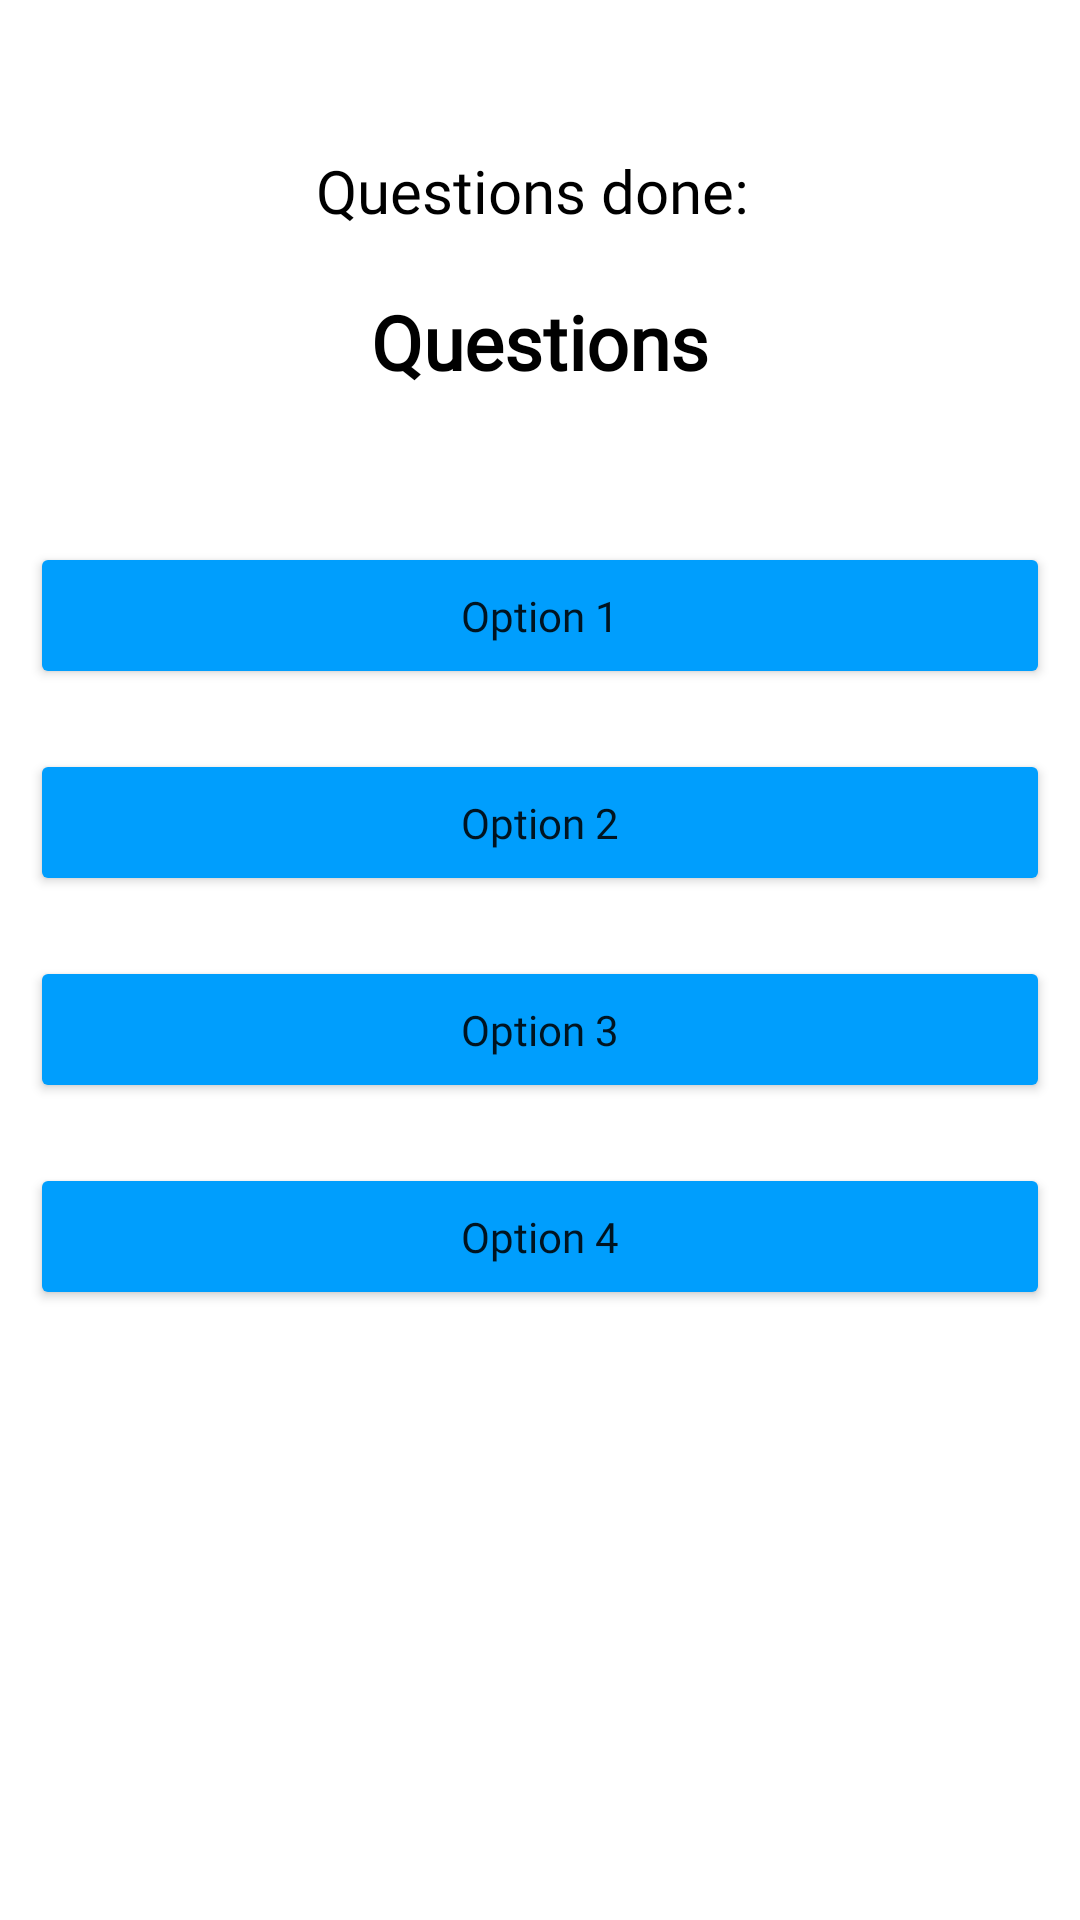

Reconstruct the res/layout file that produces this screen, plus the resources it refers to.
<!-- AndroidManifest.xml: application theme Theme.AidiWow -->
<!-- res/layout/fragment_quiz.xml -->
<?xml version="1.0" encoding="utf-8"?>
<RelativeLayout xmlns:android="http://schemas.android.com/apk/res/android"
    xmlns:tools="http://schemas.android.com/tools"
    android:layout_width="match_parent"
    android:layout_height="match_parent"
    tools:context=".QuizFrag">


    <TextView
        android:id="@+id/idQuestionNum"
        android:layout_width="match_parent"
        android:layout_height="wrap_content"
        android:layout_marginTop="50dp"
        android:fontFamily="@font/poppins_medium"
        android:gravity="center"
        android:text="Questions done: "
        android:textAlignment="center"
        android:textAllCaps="false"
        android:textColor="@color/black"
        android:textSize="20sp" />

    <TextView
        android:id="@+id/idQuestions"
        android:layout_width="match_parent"
        android:layout_height="wrap_content"
        android:layout_below="@id/idQuestionNum"
        android:layout_marginTop="10dp"
        android:fontFamily="@font/poppins_medium"
        android:gravity="center"
        android:padding="10dp"
        android:text="Questions"
        android:textStyle="bold"
        android:textAlignment="center"
        android:textColor="@color/black"
        android:textSize="25dp" />

    <ScrollView
        android:layout_width="match_parent"
        android:layout_height="wrap_content"
        android:layout_below="@id/idQuestions"
        android:layout_marginTop="30dp">

        <LinearLayout
            android:layout_width="match_parent"
            android:layout_height="wrap_content"
            android:layout_below="@id/idQuestions"
            android:orientation="vertical">

            <Button
                android:id="@+id/idOption1"
                android:layout_width="match_parent"
                android:layout_height="wrap_content"
                android:layout_margin="10dp"
                android:fontFamily="@font/poppins"
                android:backgroundTint="#009efd"
                android:padding="15dp"
                android:text="Option 1"
                android:textAllCaps="false" />

            <Button
                android:id="@+id/idOption2"
                android:layout_width="match_parent"
                android:layout_height="wrap_content"
                android:layout_margin="10dp"
                android:backgroundTint="#009efd"
                android:padding="15dp"
                android:text="Option 2"
                android:fontFamily="@font/poppins"
                android:textAllCaps="false" />

            <Button
                android:id="@+id/idOption3"
                android:layout_width="match_parent"
                android:layout_height="wrap_content"
                android:layout_margin="10dp"
                android:backgroundTint="#009efd"
                android:padding="15dp"
                android:text="Option 3"
                android:fontFamily="@font/poppins"
                android:textAllCaps="false" />

            <Button
                android:id="@+id/idOption4"
                android:layout_width="match_parent"
                android:layout_height="wrap_content"
                android:layout_margin="10dp"
                android:backgroundTint="#009efd"
                android:padding="15dp"
                android:text="Option 4"
                android:fontFamily="@font/poppins"
                android:textAllCaps="false" />
        </LinearLayout>
    </ScrollView>
</RelativeLayout>
<!-- resources referenced by this layout -->
<resources>
  <color name="black">#FF000000</color>
  <style name="Theme.AidiWow" parent="Theme.MaterialComponents.DayNight.NoActionBar">
          
          <item name="colorPrimary">@color/purple_500</item>
          <item name="colorPrimaryVariant">@color/purple_700</item>
          <item name="colorOnPrimary">@color/white</item>
          
          <item name="colorSecondary">@color/teal_200</item>
          <item name="colorSecondaryVariant">@color/teal_700</item>
          <item name="colorOnSecondary">@color/black</item>
          
          <item name="android:statusBarColor" tools:targetApi="l">?attr/colorPrimaryVariant</item>
          
  
  
      </style>
  <color name="purple_500">#FF6200EE</color>
  <color name="purple_700">#FF3700B3</color>
  <color name="white">#FFFFFFFF</color>
  <color name="teal_200">#FF03DAC5</color>
  <color name="teal_700">#FF018786</color>
</resources>
